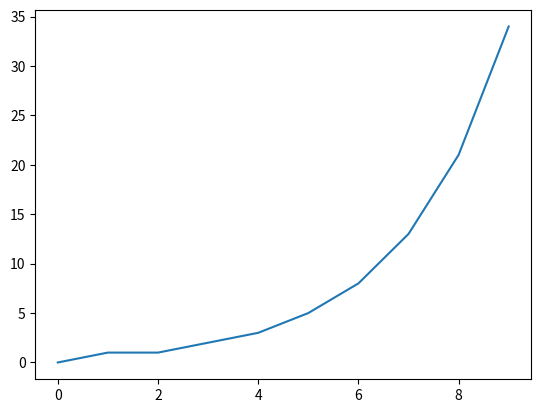

Python code for this plot:
from matplotlib import pyplot as plt

fibbonacci_sequence = [0, 1, 1, 2, 3, 5, 8, 13, 21, 34]

fig, ax = plt.subplots()

ax.plot(fibbonacci_sequence)

plt.savefig('output.png', bbox_inches = 'tight')